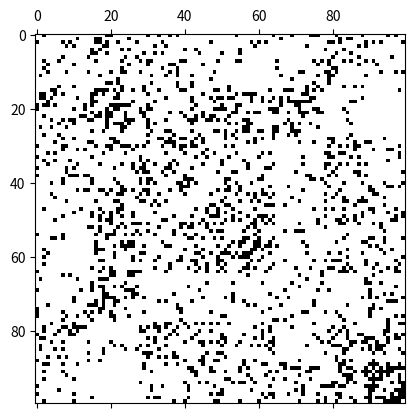

This chart was generated by the following Python code:
"""make artificial data using stochastic block model"""
from numpy.random import *
import matplotlib.pyplot as plt
import numpy as np
import networkx as nx
K = 7
M = 100

# phi = np.random.randint(1,10,size=K)
phi = np.array([10]*K,dtype=float)
alpha = 1
beta = 10

# cluster parameter
theta = np.random.beta(alpha,beta,(K,K))
# for i in range(K):
#     theta[i,i] += (1 - theta[i,i]) /

pi = dirichlet(phi)

# cluster proportion
c = choice(K,p=pi, replace=True, size=M)
c = sorted(c)
print(c)

adj = np.zeros((M,M))
for i in range(M):
    for j in range(M):
        tt = theta[c[i],c[j]]
        adj[i,j] = choice(2, p=[1-tt, tt])

f = open('sbm', 'w')
for i in range(M):
    for j in range(M):
        if adj[i,j] == 1:
            f.write('{} {}\n'.format(i,j))

# graph = nx.MultiDiGraph(adj)
# pos = nx.spring_layout(graph)
# nx.draw_networkx_nodes(graph, pos, node_size=10)
# nx.draw_networkx_edges(graph, pos)
# plt.show()
adj = np.maximum(adj, adj.T)
f.close()
plt.spy(adj)
plt.show()
